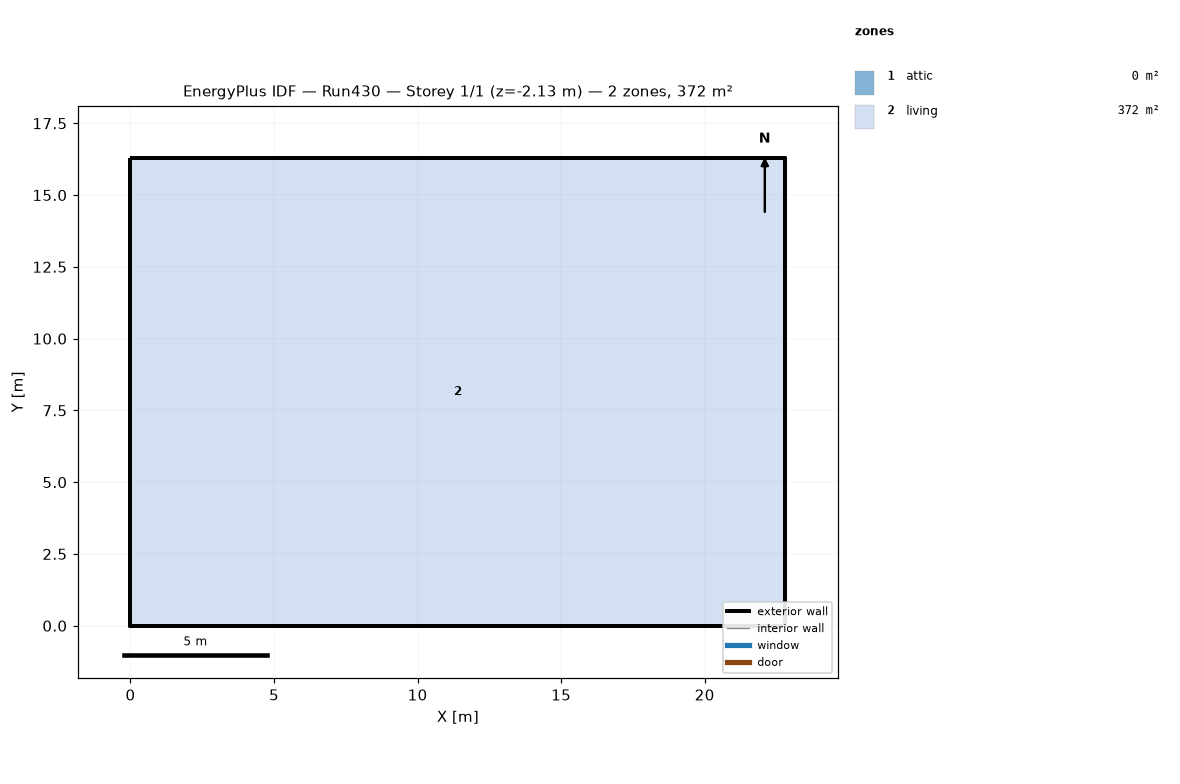
=== STOREY PLAN SPEC (per zone: floor XY polygon, exterior-wall plan segments, windows/doors) ===
zone 1: attic  (0.0 m²)
  exterior wall: (22.81, 0.00) – (22.81, 16.29) – (22.81, 8.15)  [24.4 m]
  exterior wall: (0.00, 16.29) – (0.00, 0.00) – (0.00, 8.15)  [24.4 m]
zone 2: living  (371.6 m²)
  floor: (0.00, 0.00) (0.00, 16.29) (22.81, 16.29) (22.81, 0.00)
  exterior wall: (0.00, 0.00) – (22.81, 0.00)  [22.8 m] x2 surfaces
  exterior wall: (22.81, 0.00) – (22.81, 16.29)  [16.3 m] x2 surfaces
  exterior wall: (22.81, 16.29) – (0.00, 16.29)  [22.8 m] x2 surfaces
  exterior wall: (0.00, 16.29) – (0.00, 0.00)  [16.3 m] x2 surfaces
  interior walls: 4

=== DERIVED (storey summary) ===
Building: Run430
Storey: 1 of 1  (floor level z = -2.13 m)
Storey gross floor area: 371.6 m²
Zones on this storey: 2
  - attic: floor 0.0 m²; exterior wall 48.9 m (22.3 m²); WWR 0.0%
  - living: floor 371.6 m²; exterior wall 78.2 m (405.2 m²); WWR 0.0%
Zone adjacency: (none detected)